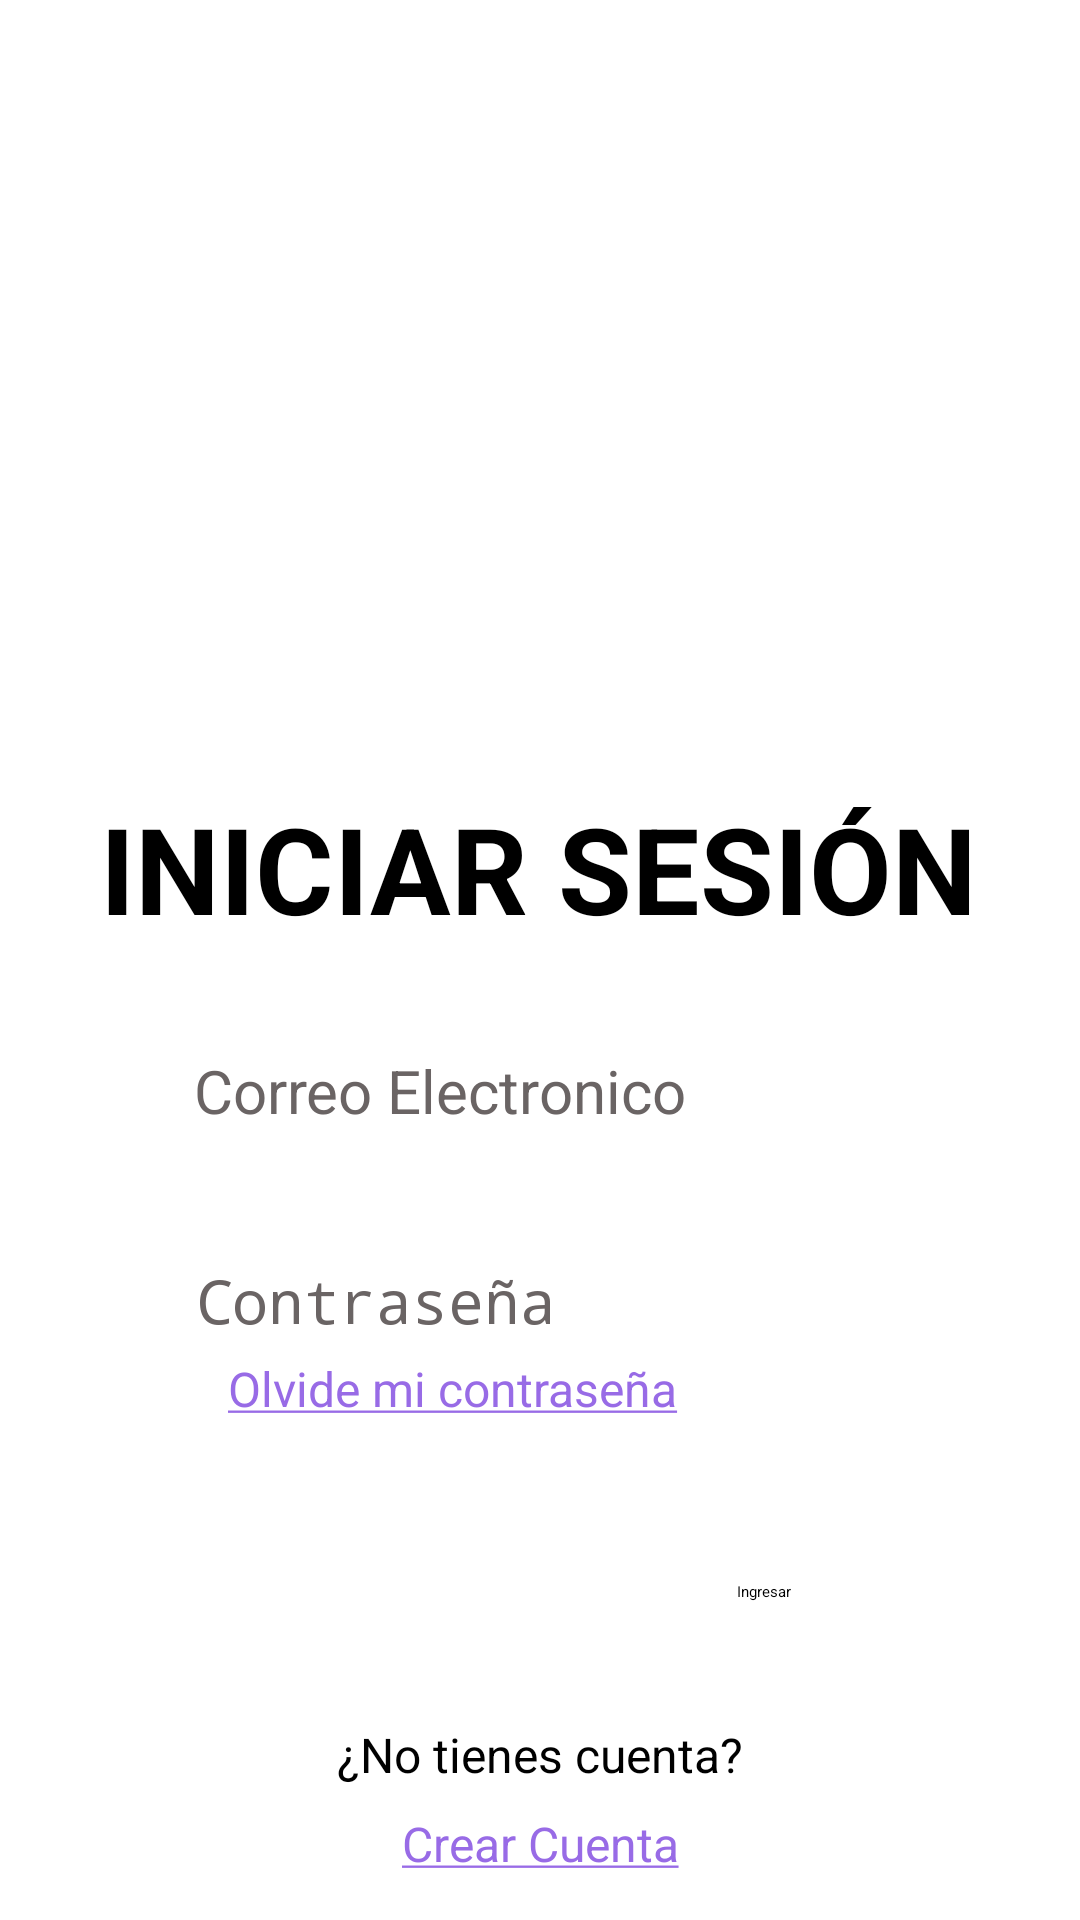

Write the Android layout XML for this screen, with the resource values it uses.
<!-- AndroidManifest.xml: application theme Theme.PaleteriaDJN -->
<!-- res/layout/activity_main.xml -->
<?xml version="1.0" encoding="utf-8"?>
<androidx.constraintlayout.widget.ConstraintLayout xmlns:android="http://schemas.android.com/apk/res/android"
    xmlns:app="http://schemas.android.com/apk/res-auto"
    xmlns:tools="http://schemas.android.com/tools"
    android:layout_width="match_parent"
    android:layout_height="match_parent"
    android:background="#FFFFFF"
    tools:context=".MainActivity">

    <EditText
        android:id="@+id/edtPassword"
        android:layout_width="wrap_content"
        android:layout_height="wrap_content"
        android:layout_marginTop="420dp"
        android:ems="10"
        android:hint="Contraseña"
        android:inputType="textPassword"
        android:textColor="#000000"
        android:textColorHighlight="#000000"
        android:textColorHint="#6A6464"
        android:textColorLink="#3F51B5"
        android:textSize="20sp"
        app:layout_constraintEnd_toEndOf="parent"
        app:layout_constraintHorizontal_bias="0.531"
        app:layout_constraintStart_toStartOf="parent"
        app:layout_constraintTop_toTopOf="parent" />

    <TextView
        android:id="@+id/btnOlvidar"
        android:layout_width="wrap_content"
        android:layout_height="wrap_content"
        android:layout_marginTop="5dp"
        android:clickable="true"
        android:text="@string/strOlvidar"
        android:textColor="#986BE6"
        android:textSize="16sp"
        app:layout_constraintEnd_toEndOf="parent"
        app:layout_constraintHorizontal_bias="0.362"
        app:layout_constraintStart_toStartOf="parent"
        app:layout_constraintTop_toBottomOf="@+id/edtPassword" />

    <TextView
        android:id="@+id/textView3"
        android:layout_width="wrap_content"
        android:layout_height="wrap_content"
        android:layout_marginTop="10dp"
        android:text="INICIAR SESIÓN"
        android:textColor="#000000"
        android:textSize="40sp"
        android:textStyle="bold"
        app:layout_constraintBottom_toTopOf="@+id/edtEmail"
        app:layout_constraintEnd_toEndOf="parent"
        app:layout_constraintHorizontal_bias="0.495"
        app:layout_constraintStart_toStartOf="parent"
        app:layout_constraintTop_toBottomOf="@+id/imageView3"
        app:layout_constraintVertical_bias="0.507" />

    <EditText
        android:id="@+id/edtEmail"
        android:layout_width="wrap_content"
        android:layout_height="wrap_content"
        android:layout_marginTop="350dp"
        android:ems="10"
        android:hint="Correo Electronico"
        android:inputType="textEmailAddress"
        android:textColor="#000000"
        android:textColorHighlight="#000000"
        android:textColorHint="#6A6464"
        android:textColorLink="#3F51B5"
        android:textSize="20sp"
        app:layout_constraintEnd_toEndOf="parent"
        app:layout_constraintHorizontal_bias="0.525"
        app:layout_constraintStart_toStartOf="parent"
        app:layout_constraintTop_toTopOf="parent" />

    <ImageView
        android:id="@+id/imageView3"
        android:layout_width="160dp"
        android:layout_height="160dp"
        app:layout_constraintBottom_toTopOf="@+id/edtEmail"
        app:layout_constraintEnd_toEndOf="parent"
        app:layout_constraintHorizontal_bias="0.497"
        app:layout_constraintStart_toStartOf="parent"
        app:layout_constraintTop_toTopOf="parent"
        app:layout_constraintVertical_bias="0.305"
        app:srcCompat="@drawable/logobg" />

    <TextView
        android:id="@+id/btnCrearCuenta"
        android:layout_width="wrap_content"
        android:layout_height="wrap_content"
        android:layout_marginTop="8dp"
        android:clickable="true"
        android:text="@string/strCrear_Cuenta"
        android:textColor="#986BE6"
        android:textSize="16sp"
        app:layout_constraintEnd_toEndOf="parent"
        app:layout_constraintStart_toStartOf="parent"
        app:layout_constraintTop_toBottomOf="@+id/textView" />

    <TextView
        android:id="@+id/textView"
        android:layout_width="wrap_content"
        android:layout_height="wrap_content"
        android:layout_marginTop="40dp"
        android:text="¿No tienes cuenta?"
        android:textSize="16sp"
        app:layout_constraintEnd_toEndOf="parent"
        app:layout_constraintStart_toStartOf="parent"
        app:layout_constraintTop_toBottomOf="@+id/btnIngresar" />

    <Button
        android:id="@+id/btnIngresar"
        android:layout_width="wrap_content"
        android:layout_height="wrap_content"
        android:layout_marginTop="80dp"
        android:shadowColor="#FFF7F7"
        android:text="Ingresar"
        app:layout_constraintEnd_toEndOf="parent"
        app:layout_constraintHorizontal_bias="0.718"
        app:layout_constraintStart_toStartOf="parent"
        app:layout_constraintTop_toBottomOf="@+id/edtPassword" />

</androidx.constraintlayout.widget.ConstraintLayout>
<!-- resources referenced by this layout -->
<resources>
  <!-- drawable logobg: png bitmap (drawable-v24, 11403 bytes) -->
  <string name="strCrear_Cuenta"> <u>Crear Cuenta</u> </string>
  <string name="strOlvidar"> <u>Olvide mi contraseña</u> </string>
</resources>
